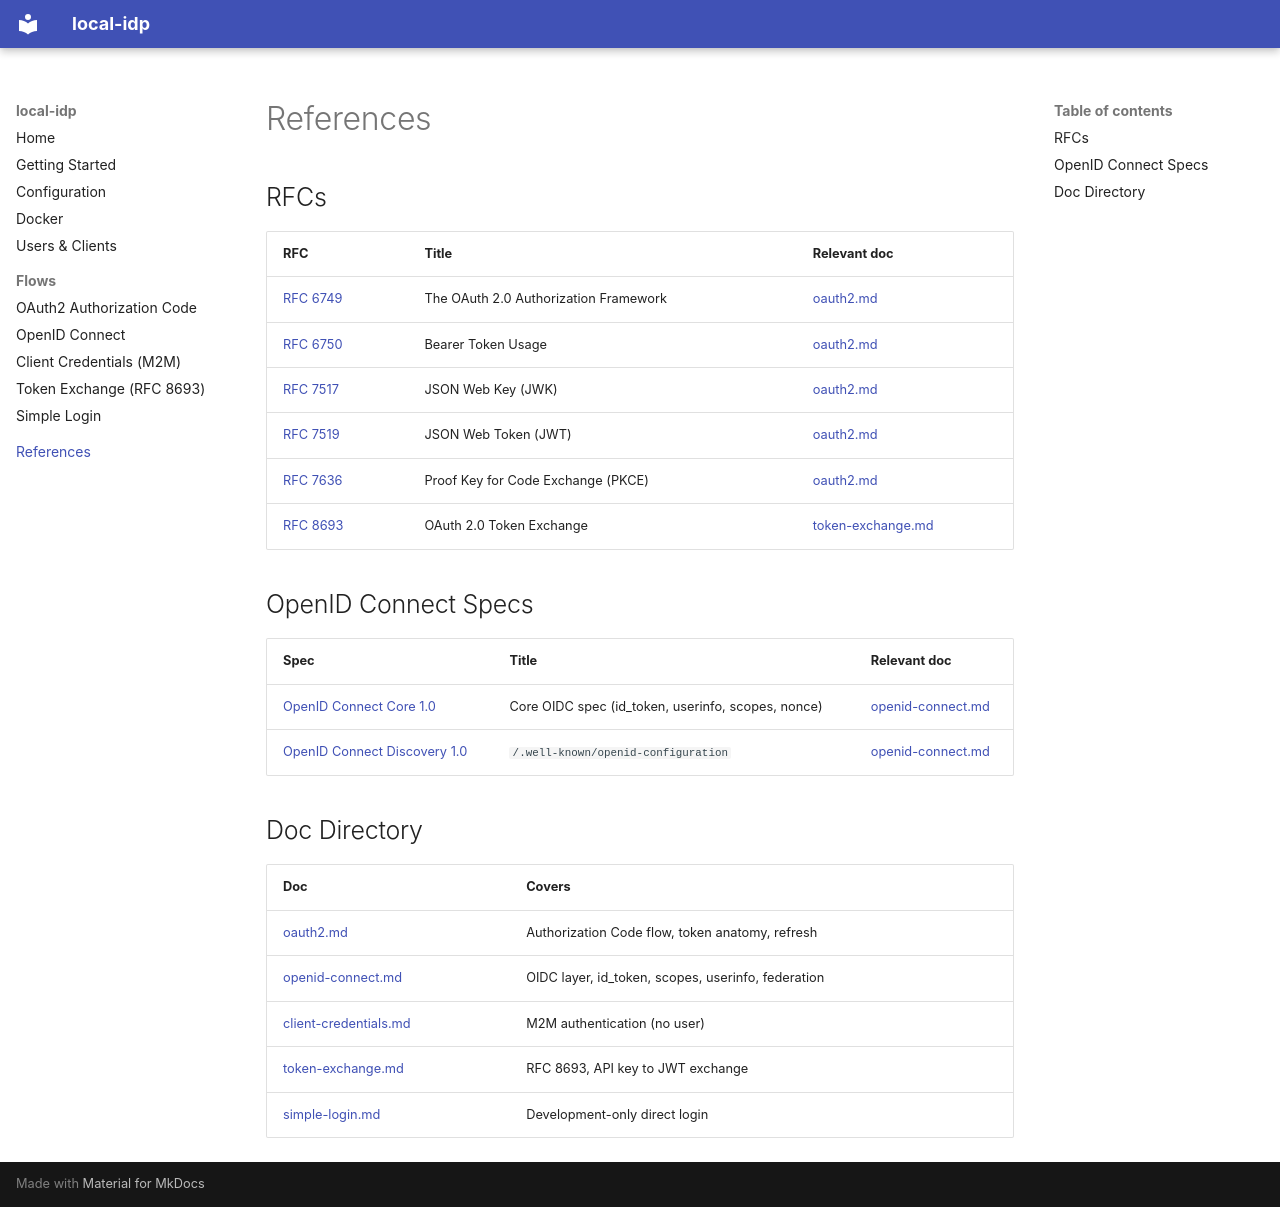

repository: kmjbyrne/local-idp · page: references/index.html · generator: mkdocs

# References

## RFCs

| RFC                                                     | Title                                 | Relevant doc                           |
| ------------------------------------------------------- | ------------------------------------- | -------------------------------------- |
| [RFC 6749](https://www.rfc-editor.org/rfc/rfc6749.html) | The OAuth 2.0 Authorization Framework | [oauth2.md](oauth2.md)                 |
| [RFC 6750](https://www.rfc-editor.org/rfc/rfc6750.html) | Bearer Token Usage                    | [oauth2.md](oauth2.md)                 |
| [RFC 7517](https://www.rfc-editor.org/rfc/rfc7517.html) | JSON Web Key (JWK)                    | [oauth2.md](oauth2.md)                 |
| [RFC 7519](https://www.rfc-editor.org/rfc/rfc7519.html) | JSON Web Token (JWT)                  | [oauth2.md](oauth2.md)                 |
| [RFC 7636](https://www.rfc-editor.org/rfc/rfc7636.html) | Proof Key for Code Exchange (PKCE)    | [oauth2.md](oauth2.md)                 |
| [RFC 8693](https://www.rfc-editor.org/rfc/rfc8693.html) | OAuth 2.0 Token Exchange              | [token-exchange.md](token-exchange.md) |

## OpenID Connect Specs

| Spec                                                                                       | Title                                              | Relevant doc                           |
| ------------------------------------------------------------------------------------------ | -------------------------------------------------- | -------------------------------------- |
| [OpenID Connect Core 1.0](https://openid.net/specs/openid-connect-core-1_0.html)           | Core OIDC spec (id_token, userinfo, scopes, nonce) | [openid-connect.md](openid-connect.md) |
| [OpenID Connect Discovery 1.0](https://openid.net/specs/openid-connect-discovery-1_0.html) | `/.well-known/openid-configuration`                | [openid-connect.md](openid-connect.md) |

## Doc Directory

| Doc                                            | Covers                                             |
| ---------------------------------------------- | -------------------------------------------------- |
| [oauth2.md](oauth2.md)                         | Authorization Code flow, token anatomy, refresh    |
| [openid-connect.md](openid-connect.md)         | OIDC layer, id_token, scopes, userinfo, federation |
| [client-credentials.md](client-credentials.md) | M2M authentication (no user)                       |
| [token-exchange.md](token-exchange.md)         | RFC 8693, API key to JWT exchange                  |
| [simple-login.md](simple-login.md)             | Development-only direct login                      |
